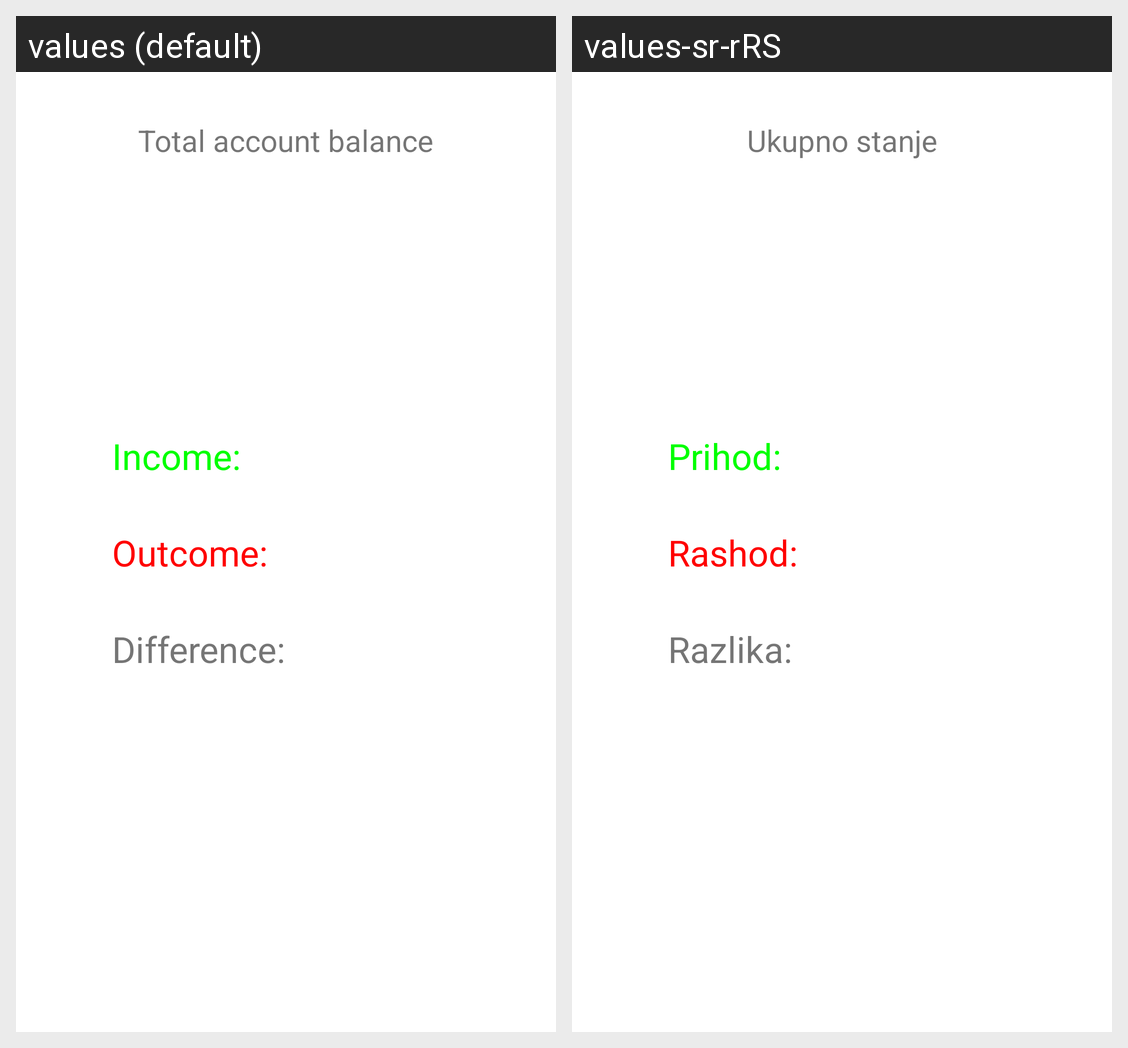

The Android screen above is rendered under two locales of the same app. Produce the string resources it draws, with the default and per-locale values.
Android screen res/layout/fragment_home.xml rendered under 2 locales, left to right: values (default), values-sr-rRS. Device: Nexus 5 (rendered at 1080×1920; each locale shown at half size, 540×960, under a caption strip naming it); theme Theme.RAFEWallet.
Strings drawn on this screen, with the default value and each locale's value (text and hints the layout hard-codes, and strings that could not be matched under every locale, appear in the picture but are not listed):

home_info_text
  values: Total account balance
  values-sr-rRS: Ukupno stanje

home_outcome_text
  values: Outcome:
  values-sr-rRS: Rashod:

home_difference_text
  values: Difference:
  values-sr-rRS: Razlika:

home_income_text
  values: Income:
  values-sr-rRS: Prihod:
